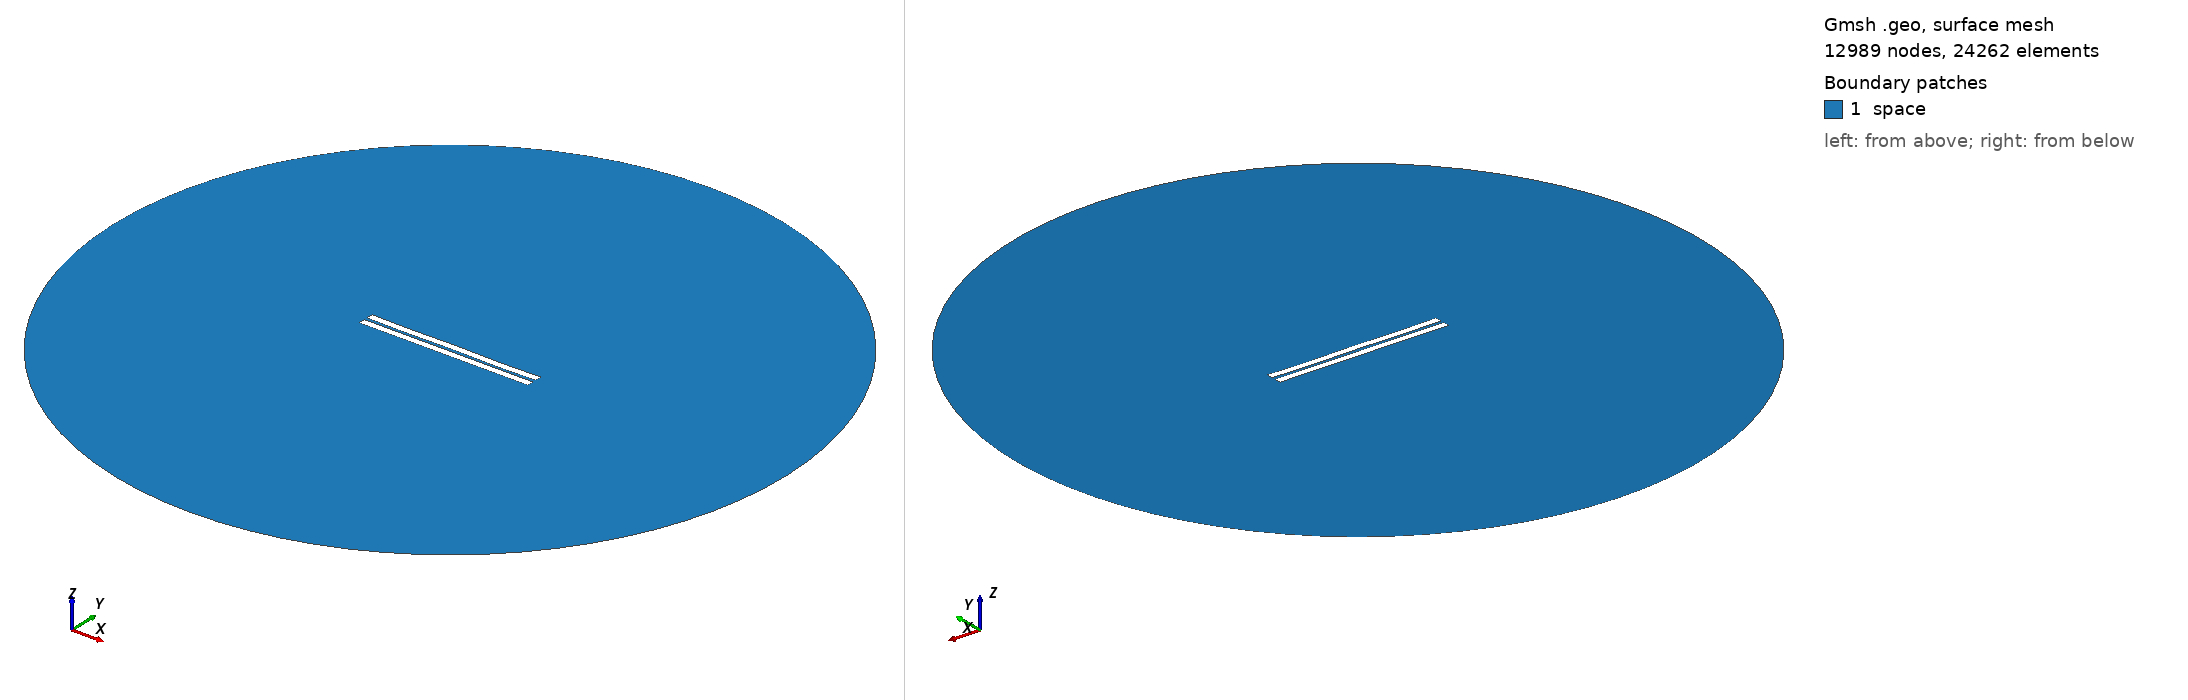

Gmsh geometry script, surface-meshed: 12989 nodes, 24262 surface elements. Boundary patches (legend numbers): 1 space. Left view from above one corner, right view from below the opposite corner. Legend entries are the model's physical surfaces. The drawing asked Gmsh for element sizes between 1% and 20% of the model's largest extent; the script's own settings can give other sizes.

=== 1286.geo (drawn) ===
//---------------------------------------
// Geometry kernel
//---------------------------------------

SetFactory("OpenCASCADE");



//---------------------------------------
// Parameters of the geometry
//---------------------------------------

// Overetch of the upper plate
overetch = 0.0;

// Distance between the plates
distance = 2.0;

// Discretization over the x axis (for the deformation)
nx = 50; 

// Length of the plate
L = 100 - overetch; 

// Number of modes
n = 4; 

// 1st mode coefficient
coeff(1) = -0.15;
beta(1) = 0.596864 * 3.1415926535 / L;

// 2nd mode coefficient
coeff(2) = -0.075;
beta(2) = 1.49418 * 3.1415926535 / L;

// 3rd mode coefficient
coeff(3) = 0.0;
beta(3) = 2.50025 * 3.1415926535 / L;

// 4th mode coefficient
coeff(4) = -0.15;
beta(4) = 3.49999 * 3.1415926535 / L;



//---------------------------------------
// Upper plate (deformed rectangle)
//---------------------------------------

// Coordiantes of the upper plate
xmin = -50;
xmax = 50 - overetch;

// Height of the upper plate
yheight = 4 - 2 * overetch;

// Indexes of the points
UpperID[] = {};
LowerID[] = {};
LeftID[] = {};
RightID[] = {};

// Point index
p = 1;

// Horizontal edges
For i In {1:nx}
    x = xmin + (i-1)*(xmax - xmin)/(nx-1);

    y_bottom = distance / 2 + overetch;
    For j In {1:n}
        C = (Cosh(beta(j)*L) + Cos(beta(j)*L)) / (Sinh(beta(j)*L) + Sin(beta(j)*L));
        y_bottom  = y_bottom + coeff(j) * (Cosh(beta(j)*(x+50)) - Cos(beta(j)*(x+50)) - C * (Sinh(beta(j)*(x+50)) - Sin(beta(j)*(x+50))));
    EndFor

    y_top = y_bottom + yheight;

    Point(p) = {x, y_top, 0, 1.0};
    UpperID[i] = p;
    p = p + 1;

    Point(p) = {x, y_bottom, 0, 1.0};
    LowerID[i] = p;
    p = p + 1;
EndFor

// Create point lists
UpperPts[] = {}; LowerPts[] = {};
For i In {1:nx}
  UpperPts[] += {UpperID[i]};
  LowerPts[] += {LowerID[i]};
EndFor

// Build splines
Spline(1) = {UpperPts[]};
Spline(2) = {LowerPts[]};
Line(3) = {LowerPts[nx-1], UpperPts[nx-1]};
Line(4) = {LowerPts[0], UpperPts[0]};

// Build the plane surface
Curve Loop(1) = {2, 3, -1, -4};
Plane Surface(1) = {1};



//---------------------------------------
// Lower plate (rectangle)
//---------------------------------------

// Vertices
Point(1001) = {-50, -1, 0, 1.0};
Point(1002) = { 50, -1, 0, 1.0};
Point(1003) = { 50,  -5, 0, 1.0};
Point(1004) = {-50,  -5, 0, 1.0};

// Edges
Line(5) = {1001, 1002};
Line(6) = {1002, 1003};
Line(7) = {1003, 1004};
Line(8) = {1004, 1001};

// Plane surface
Line Loop(2) = {5, 6, 7, 8};
Plane Surface(2) = {2}; 



//---------------------------------------
// Outer (fictious) boundary
//---------------------------------------

// Points
Point(1005) = {0, 0, 0};       // Center
Point(1006) = {200, 0, 0};     // Start point
Point(1007) = {0, 200, 0};     // 90 degrees
Point(1008) = {-200, 0, 0};    // 180 degrees
Point(1009) = {0, -200, 0};    // 270 degrees

// Circle arcs (each needs start, center, end)
Circle(9) = {1006, 1005, 1007};
Circle(10) = {1007, 1005, 1008};
Circle(11) = {1008, 1005, 1009};
Circle(12) = {1009, 1005, 1006};

// Plane surface for the entire domain
Curve Loop(3) = {9, 10, 11, 12};
Surface(3) = {3};

// Subtract the plates from the whole domain to obtain the actual domain where we want to solve the equations
BooleanDifference{ Surface{3}; Delete; }{ Surface{1}; Surface{2}; Delete; }




//---------------------------------------
// Transfinite Lines/Curves
//---------------------------------------

// Set the number of points on the boundaries
r = 7;

// Plates
Transfinite Curve {1, 2} = 50*r Using Progression 1;
Transfinite Curve {3, 4} = 2*r Using Progression 1;
Transfinite Line {5, 7} = 50*r Using Progression 1;
Transfinite Line {6, 8} = 2*r Using Progression 1;

// Outer boundary
Transfinite Line {9, 10, 11, 12} = 20 Using Progression 1;



//---------------------------------------
// Physical groups
//---------------------------------------                

// Physical curves (boundaries)
Physical Line("force_segment", 10) = {2};
Physical Line("upper_plate", 11) = {1, 3, 4};
Physical Line("lower_plate", 12) = {5, 6, 7, 8};
Physical Line("boundary", 20) = {9, 10, 11, 12};

// Physical Surfaces
Physical Surface("space", 30) = {3};



//---------------------------------------
// 6. Generate the Mesh
//---------------------------------------

// 2D mesh generation
Mesh 2;
